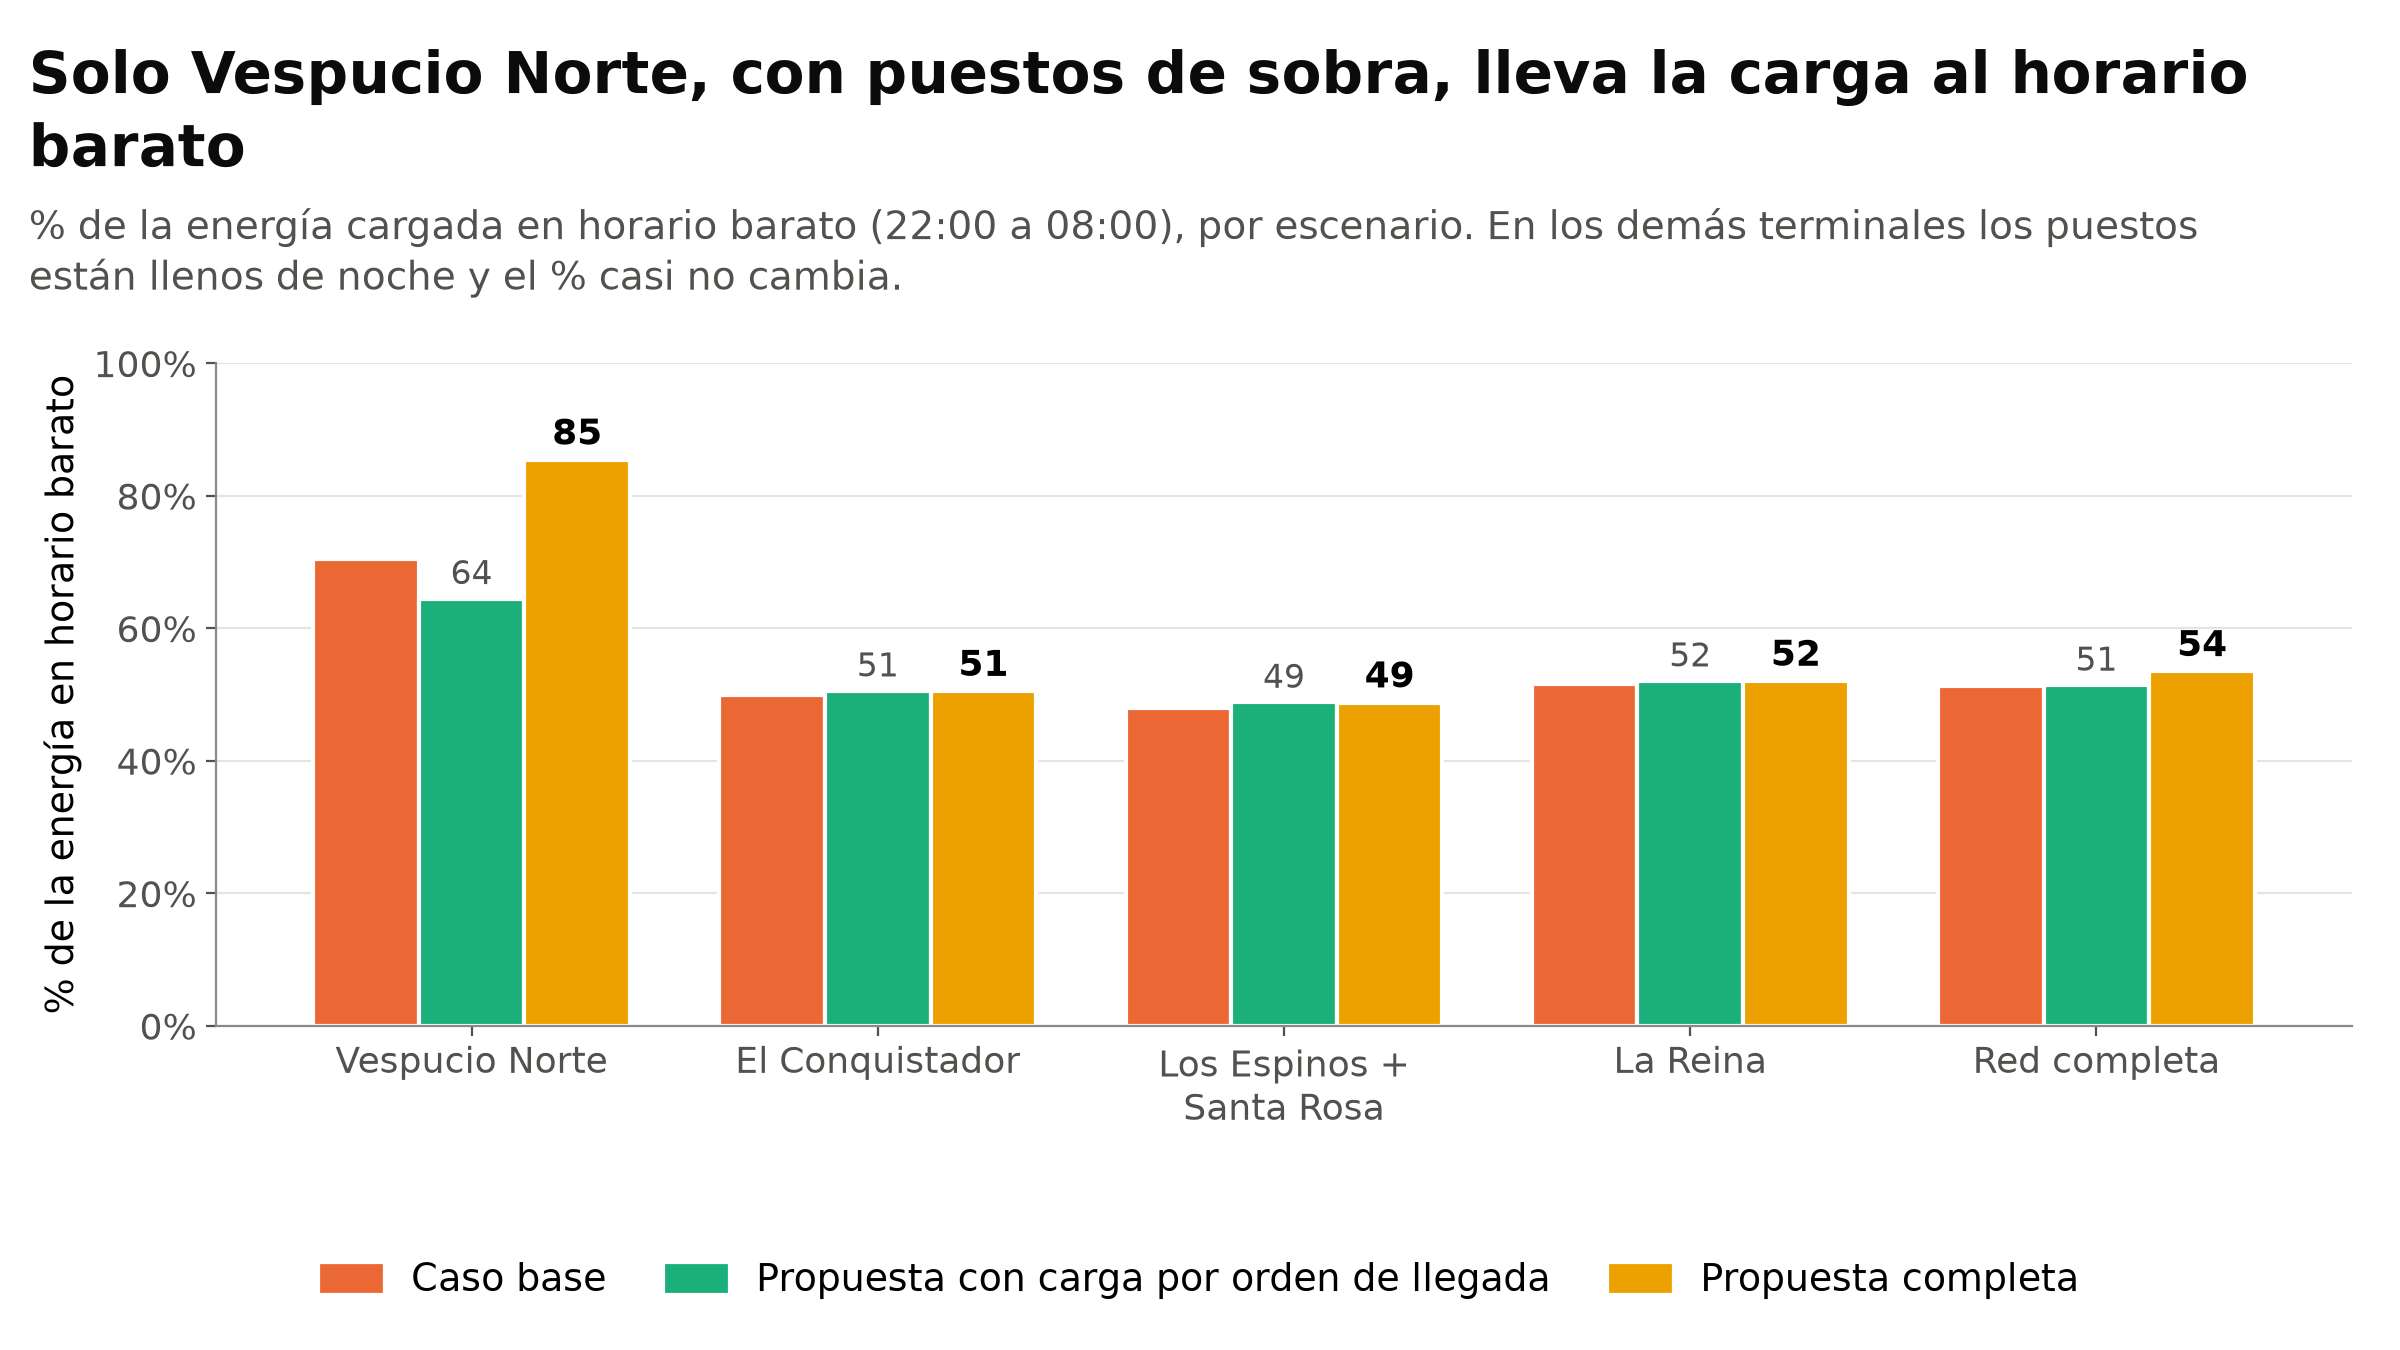

The data file committed next to this chart (first rows):
terminal; escenario; pct_valle
Vespucio Norte; Caso base; 70.44
Vespucio Norte; Propuesta con carga por orden de llegada; 64.49
Vespucio Norte; Propuesta completa; 85.44
El Conquistador; Caso base; 49.9
El Conquistador; Propuesta con carga por orden de llegada; 50.55
El Conquistador; Propuesta completa; 50.53
Los Espinos + Santa Rosa; Caso base; 48.04
Los Espinos + Santa Rosa; Propuesta con carga por orden de llegada; 48.83
Los Espinos + Santa Rosa; Propuesta completa; 48.79
La Reina; Caso base; 51.56
La Reina; Propuesta con carga por orden de llegada; 52.06
La Reina; Propuesta completa; 52.06
Red completa; Caso base; 51.39
Red completa; Propuesta con carga por orden de llegada; 51.42
Red completa; Propuesta completa; 53.52
